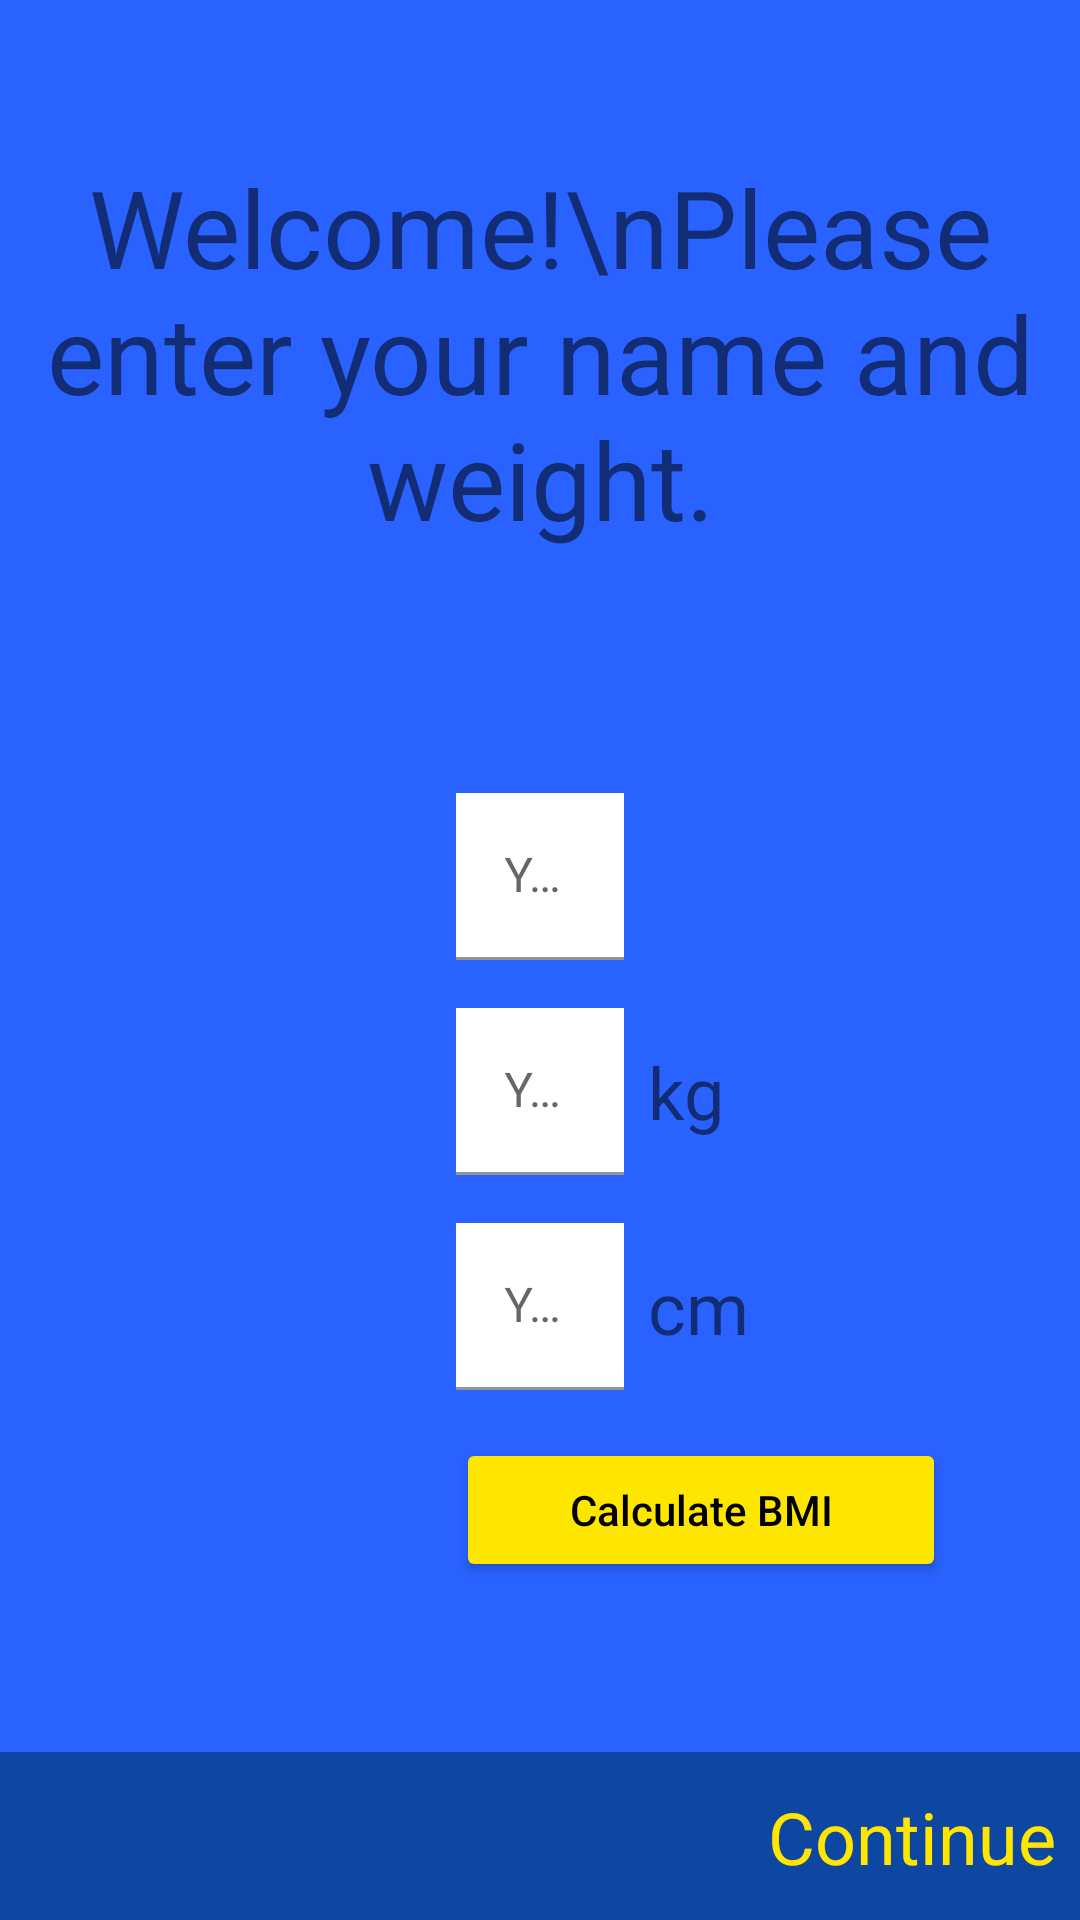

Produce the Android XML layout that renders to this screen, including the resource entries it uses.
<!-- AndroidManifest.xml: application theme Theme.RunningApp -->
<!-- res/layout/fragment_setup.xml -->
<?xml version="1.0" encoding="utf-8"?>
<androidx.constraintlayout.widget.ConstraintLayout xmlns:android="http://schemas.android.com/apk/res/android"
    xmlns:app="http://schemas.android.com/apk/res-auto"
    android:layout_width="match_parent"
    android:layout_height="match_parent"
    android:background="@color/md_blue_A700">

    <TextView
        android:id="@+id/tvWelcome"
        android:layout_width="wrap_content"
        android:layout_height="wrap_content"
        android:text="Welcome!\nPlease enter your name and weight."
        android:textAlignment="center"
        android:textSize="36sp"
        app:layout_constraintBottom_toTopOf="@+id/tilName"
        app:layout_constraintHorizontal_bias="0.0"
        app:layout_constraintLeft_toLeftOf="parent"
        app:layout_constraintRight_toRightOf="parent"
        app:layout_constraintTop_toTopOf="parent"
        app:layout_constraintVertical_bias="0.39" />

    <com.google.android.material.textfield.TextInputLayout
        android:id="@+id/tilName"
        android:layout_width="wrap_content"
        android:layout_height="wrap_content"
        app:layout_constraintBottom_toTopOf="@+id/constraintLayout"
        app:layout_constraintEnd_toEndOf="parent"
        app:layout_constraintHorizontal_bias="0.5"
        app:layout_constraintStart_toStartOf="parent"
        app:layout_constraintTop_toTopOf="parent">

        <com.google.android.material.textfield.TextInputEditText
            android:id="@+id/etName"
            android:layout_width="match_parent"
            android:layout_height="wrap_content"
            android:ems="10"
            android:background="@color/white"
            android:hint="Your Name"
            android:inputType="textPersonName" />

    </com.google.android.material.textfield.TextInputLayout>

    <com.google.android.material.textfield.TextInputLayout
        android:id="@+id/tilWeight"
        android:layout_width="wrap_content"
        android:layout_height="wrap_content"
        android:layout_marginTop="16dp"
        app:layout_constraintStart_toStartOf="@+id/tilName"
        app:layout_constraintTop_toBottomOf="@+id/tilName">

        <com.google.android.material.textfield.TextInputEditText
            android:id="@+id/etWeight"
            android:layout_width="wrap_content"
            android:layout_height="wrap_content"
            android:hint="Your Weight"
            android:background="@color/white"
            android:ems="10"
            android:inputType="numberDecimal" />

    </com.google.android.material.textfield.TextInputLayout>

    <com.google.android.material.textfield.TextInputLayout
        android:id="@+id/tilHeight"
        android:layout_width="wrap_content"
        android:layout_height="wrap_content"
        android:layout_marginTop="16dp"
        app:layout_constraintStart_toStartOf="@+id/tilName"
        app:layout_constraintTop_toBottomOf="@+id/tilWeight">

        <com.google.android.material.textfield.TextInputEditText
            android:id="@+id/etHeight"
            android:layout_width="wrap_content"
            android:layout_height="wrap_content"
            android:hint="Your Height"
            android:background="@color/white"
            android:ems="10"
            android:inputType="numberDecimal" />

    </com.google.android.material.textfield.TextInputLayout>

    <com.google.android.material.textfield.TextInputLayout
        android:id="@+id/tilBMI"
        android:layout_width="wrap_content"
        android:layout_height="wrap_content"
        android:layout_marginTop="16dp"
        app:layout_constraintStart_toStartOf="@+id/tilName"
        app:layout_constraintTop_toBottomOf="@+id/tilHeight">

        <Button
            android:id="@+id/btnBMI"
            android:layout_width="wrap_content"
            android:layout_height="wrap_content"
            android:gravity="center"
            android:hint="Calculate BMI"
            android:textColorHint="@color/black"
            android:textColor="@color/black"
            android:backgroundTint="@color/colorAccent"
            android:ems="10"
            android:inputType="numberDecimal" />

    </com.google.android.material.textfield.TextInputLayout>

    <TextView
        android:id="@+id/tvWeight"
        android:layout_width="wrap_content"
        android:layout_height="wrap_content"
        android:layout_marginStart="8dp"
        android:text="kg"
        android:textSize="24sp"
        app:layout_constraintBottom_toBottomOf="@+id/tilWeight"
        app:layout_constraintLeft_toRightOf="@id/tilWeight"
        app:layout_constraintTop_toTopOf="@+id/tilWeight" />
    <TextView
        android:id="@+id/tvHeight"
        android:layout_width="wrap_content"
        android:layout_height="wrap_content"
        android:layout_marginStart="8dp"
        android:text="cm"
        android:textSize="24sp"
        app:layout_constraintBottom_toBottomOf="@+id/tilHeight"
        app:layout_constraintLeft_toRightOf="@id/tilHeight"
        app:layout_constraintTop_toTopOf="@+id/tilHeight" />

    <androidx.constraintlayout.widget.ConstraintLayout
        android:id="@+id/constraintLayout"
        android:layout_width="match_parent"
        android:layout_height="56dp"
        android:background="@color/md_blue_900"
        android:padding="8dp"
        app:layout_constraintBottom_toBottomOf="parent"
        app:layout_constraintEnd_toEndOf="parent"
        app:layout_constraintHorizontal_bias="0.5"
        app:layout_constraintStart_toStartOf="parent">

        <TextView
            android:id="@+id/tvContinue"
            android:layout_width="wrap_content"
            android:layout_height="wrap_content"
            android:text="Continue"
            android:textColor="@color/colorAccent"
            android:textSize="24sp"
            app:layout_constraintBottom_toBottomOf="parent"
            app:layout_constraintEnd_toEndOf="parent"
            app:layout_constraintTop_toTopOf="parent" />

    </androidx.constraintlayout.widget.ConstraintLayout>


</androidx.constraintlayout.widget.ConstraintLayout>
<!-- resources referenced by this layout -->
<resources>
  <color name="black">#FF000000</color>
  <color name="colorAccent">#FFE600</color>
  <color name="md_blue_900">#0D47A1</color>
  <color name="md_blue_A700">#2962FF</color>
  <color name="white">#FFFFFFFF</color>
  <style name="Theme.RunningApp" parent="Theme.MaterialComponents.DayNight.NoActionBar">
          
          <item name="colorPrimary">@color/purple_500</item>
          <item name="colorPrimaryVariant">@color/purple_700</item>
          <item name="colorOnPrimary">@color/white</item>
          
          <item name="colorSecondary">@color/teal_200</item>
          <item name="colorSecondaryVariant">@color/teal_700</item>
          <item name="windowNoTitle">true</item>
          <item name="windowActionBar">false</item>
          <item name="android:windowActionBarOverlay">false</item>
          <item name="colorOnSecondary">@color/black</item>
          
          <item name="android:statusBarColor" tools:targetApi="l">?attr/colorPrimaryVariant</item>
          
      </style>
  <color name="purple_500">#FF6200EE</color>
  <color name="purple_700">#FF3700B3</color>
  <color name="teal_200">#FF03DAC5</color>
  <color name="teal_700">#FF018786</color>
</resources>
